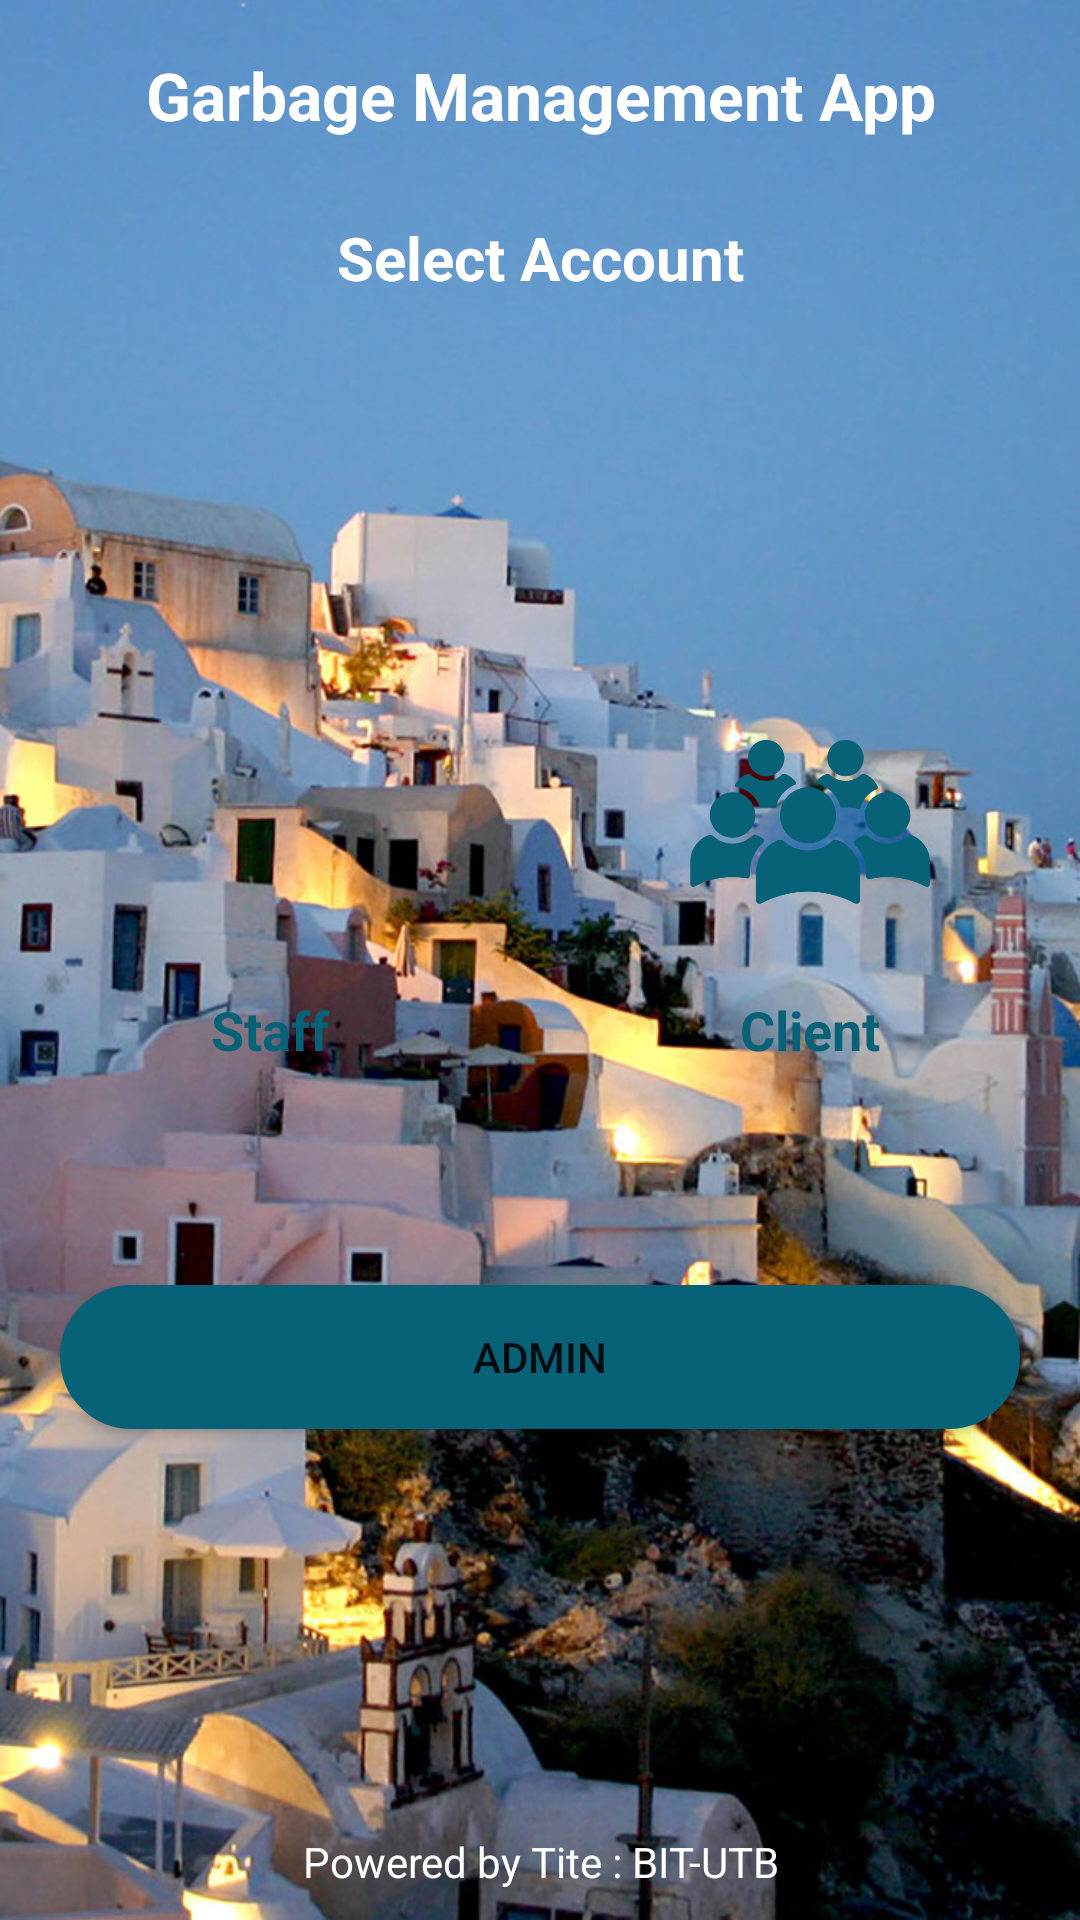

Android layout source for this screen:
<!-- AndroidManifest.xml: application theme Theme.GarbageManagementApp -->
<!-- res/layout/activity_category_board.xml -->
<?xml version="1.0" encoding="utf-8"?>
<LinearLayout xmlns:android="http://schemas.android.com/apk/res/android"
    xmlns:app="http://schemas.android.com/apk/res-auto"
    xmlns:tools="http://schemas.android.com/tools"
    android:layout_width="match_parent"
    android:layout_height="match_parent"
    android:orientation="vertical"
    android:background="@drawable/backs"
    android:layout_gravity="center"
    tools:context=".categoryBoardActivity">
    <LinearLayout
        android:layout_width="match_parent"
        android:layout_height="match_parent"
        android:orientation="vertical"
        android:gravity="top|center"
        android:layout_weight="1">
        <TextView
            android:layout_width="match_parent"
            android:layout_height="wrap_content"
            android:padding="7dp"
            android:textSize="22dp"
            android:textColor="#ffffff"
            android:textStyle="bold"
            android:text="@string/app_name"
            android:layout_margin="10dp"
            android:gravity="center"/>
        <TextView
            android:layout_width="match_parent"
            android:layout_height="wrap_content"
            android:padding="7dp"
            android:textSize="20dp"
            android:textColor="@android:color/white"
            android:textStyle="bold"
            android:text="Select Account"
            android:layout_margin="2dp"
            android:gravity="center"/>
        <LinearLayout
            android:layout_width="match_parent"
            android:layout_height="wrap_content"
            android:orientation="horizontal"
            android:layout_marginTop="70dp"
            android:weightSum="2">
            <LinearLayout
                android:id="@+id/lnlStaff"
                android:layout_width="330dp"
                android:layout_height="180dp"
                android:clickable="true"
                android:focusable="true"
                android:layout_weight="1"
                android:layout_margin="25dp"
                android:foreground="?android:attr/selectableItemBackground"
                android:orientation="vertical"
                android:background="@drawable/lnlback"
                android:gravity="center">

                <ImageView
                    android:layout_width="80dp"
                    android:layout_height="80dp"
                    android:src="@drawable/ic_movie"
                    android:layout_margin="10sp"
                    app:tint="@color/colorPrimary" />

                <TextView
                    android:layout_width="match_parent"
                    android:layout_height="wrap_content"
                    android:padding="7dp"
                    android:textSize="18dp"
                    android:textColor="@color/colorPrimary"
                    android:textStyle="bold"
                    android:text="Staff"
                    android:gravity="center"/>


            </LinearLayout>
            <LinearLayout
                android:id="@+id/lnlclient"
                android:layout_width="330dp"
                android:layout_height="180dp"
                android:clickable="true"
                android:focusable="true"
                android:layout_weight="1"
                android:layout_margin="25dp"
                android:foreground="?android:attr/selectableItemBackground"
                android:orientation="vertical"
                android:background="@drawable/lnlback"
                android:gravity="center">

                <ImageView
                    android:layout_width="80dp"
                    android:layout_height="80dp"
                    android:src="@drawable/ic_food"
                    android:layout_margin="10sp"
                    app:tint="@color/colorPrimary" />

                <TextView
                    android:layout_width="match_parent"
                    android:layout_height="wrap_content"
                    android:padding="7dp"
                    android:textSize="18dp"
                    android:textColor="@color/colorPrimary"
                    android:textStyle="bold"
                    android:text="Client"
                    android:gravity="center"/>


            </LinearLayout>
        </LinearLayout>

        <Button
            android:id="@+id/BtnAdmin"
            android:layout_width="match_parent"
            android:layout_height="wrap_content"
            android:text="Admin"
            android:background="@drawable/mybutton"
            android:layout_margin="20dp"
            />

    </LinearLayout>




    <TextView
        android:layout_width="match_parent"
        android:layout_height="wrap_content"
        android:padding="10dp"
        android:text="Powered by Tite : BIT-UTB"
        android:gravity="center"
        android:layout_gravity="center"
        android:textColor="#fff"
        android:textSize="14sp"/>


</LinearLayout>
<!-- resources referenced by this layout -->
<resources>
  <color name="colorPrimary">#076177</color>
  <!-- drawable backs: jpg bitmap (drawable-v24, 170302 bytes) -->
  <!-- drawable ic_food: png bitmap (drawable-v24, 31538 bytes) -->
  <!-- drawable mybutton (drawable-v24) -->
  <selector xmlns:android="http://schemas.android.com/apk/res/android" >
      <item android:state_pressed="true" >
          <shape android:shape="rectangle"  >
              <corners android:radius="30dip" />
              <stroke android:width="1dip" android:color="@color/colorPrimary" />
              <gradient android:angle="-90" android:startColor="@color/colorPrimary" android:endColor="@color/colorPrimary"  />
          </shape>
      </item>
      <item android:state_focused="true">
          <shape android:shape="rectangle"  >
              <corners android:radius="30dip" />
              <stroke android:width="1dip" android:color="@color/colorPrimary" />
              <solid android:color="@color/colorPrimary"/>
          </shape>
      </item>
      <item >
          <shape android:shape="rectangle"  >
              <corners android:radius="30dip" />
              <stroke android:width="1dip" android:color="@color/colorPrimary" />
              <gradient android:angle="-90" android:startColor="@color/colorPrimary" android:endColor="@color/colorPrimary" />
          </shape>
      </item>
  </selector>
  <string name="app_name">Garbage Management App</string>
  <style name="Theme.GarbageManagementApp" parent="Theme.MaterialComponents.DayNight.DarkActionBar">
          
          <item name="colorPrimary">@color/purple_500</item>
          <item name="colorPrimaryVariant">@color/purple_700</item>
          <item name="colorOnPrimary">@color/white</item>
          
          <item name="colorSecondary">@color/teal_200</item>
          <item name="colorSecondaryVariant">@color/teal_700</item>
          <item name="colorOnSecondary">@color/black</item>
          
          <item name="android:statusBarColor" tools:targetApi="l">?attr/colorPrimaryVariant</item>
          
      </style>
  <color name="purple_500">#FF6200EE</color>
  <color name="purple_700">#FF3700B3</color>
  <color name="white">#FFFFFFFF</color>
  <color name="teal_200">#FF03DAC5</color>
  <color name="teal_700">#FF018786</color>
  <color name="black">#FF000000</color>
</resources>
